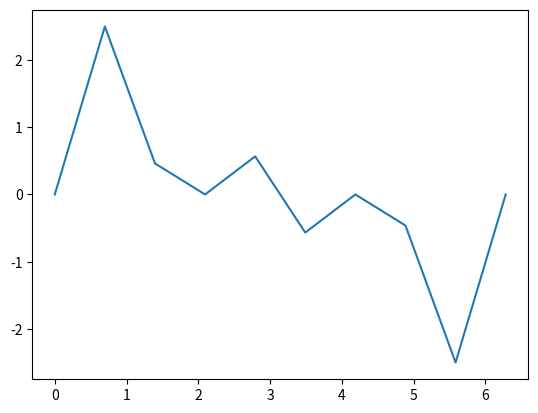

Source code (Python):
# Implement the use of fourier transforms that takes an array of circles and plots a curve

import numpy as np
import matplotlib.pyplot as plt

# Define the number of points to plot
N = 10

circles = [
    {
        'radius': 1,
        'frequency': 1,
        'phase': 0
    },
    {
        'radius': 1,
        'frequency': 2,
        'phase': 0
    },
    {
        'radius': 1,
        'frequency': 3,
        'phase': 0
    }
]

# Define the x values
x = np.linspace(0, 2 * np.pi, N)

# Define the y values
y = np.zeros(N)

# Add the circles
for circle in circles:
    y += circle['radius'] * np.sin(circle['frequency'] * x + circle['phase'])

# zip coords together
coords = zip(x, y)

for coord in coords:
    print(coord[0], coord[1])

# Plot the curve
plt.plot(x, y)
plt.show()
